Image classification data set "object_crops_split_3" (n21twn/Vision_Eindopdracht on GitHub). Class labels (13): ace, eight, five, four, jack, king, nine, queen, seven, six, ten, three, two.

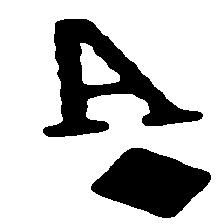
Label: ace

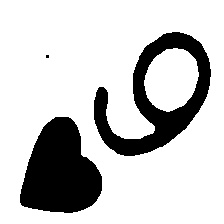
Label: nine

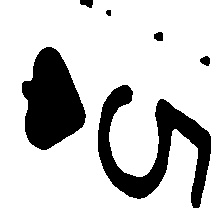
Label: five

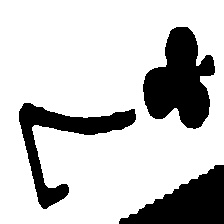
Label: seven

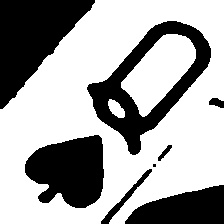
Label: queen

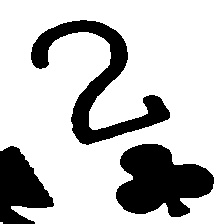
Label: two
